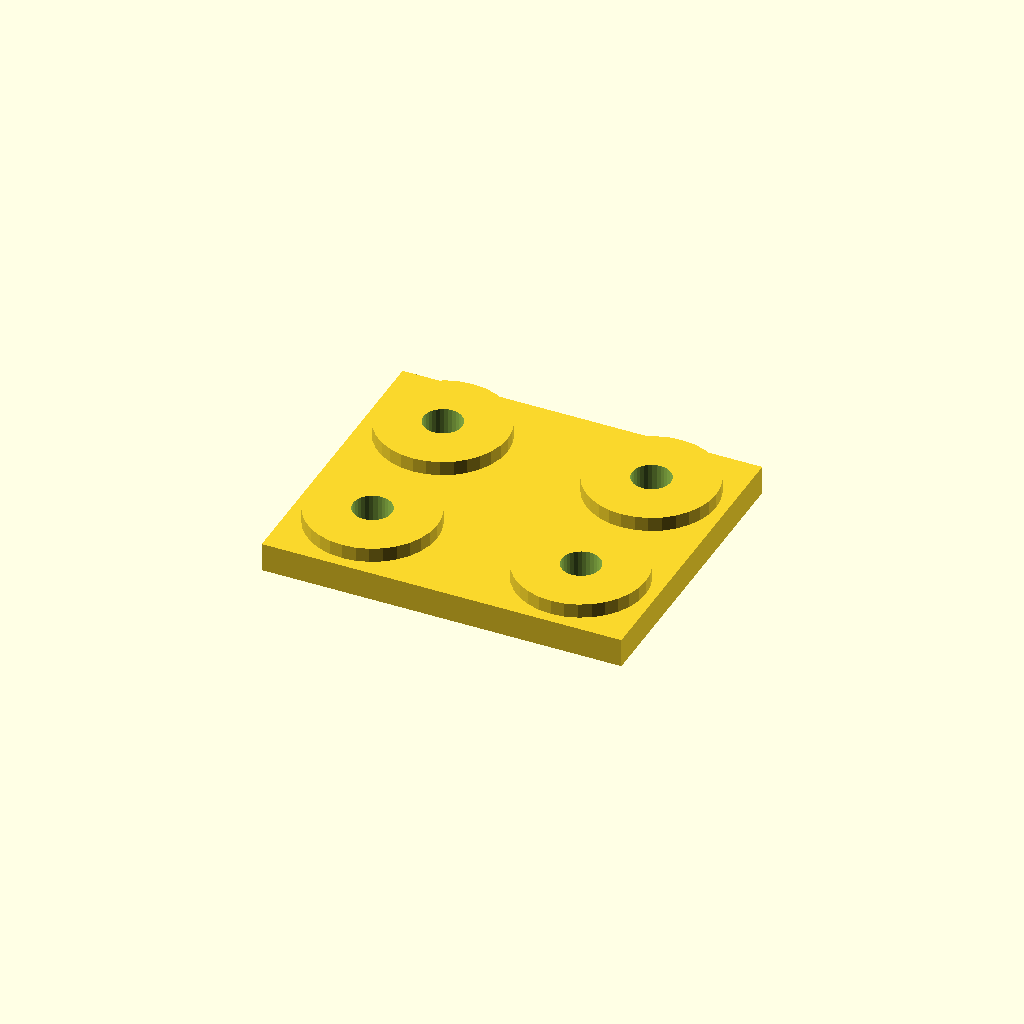
Cell 1: the model at its default parameters.
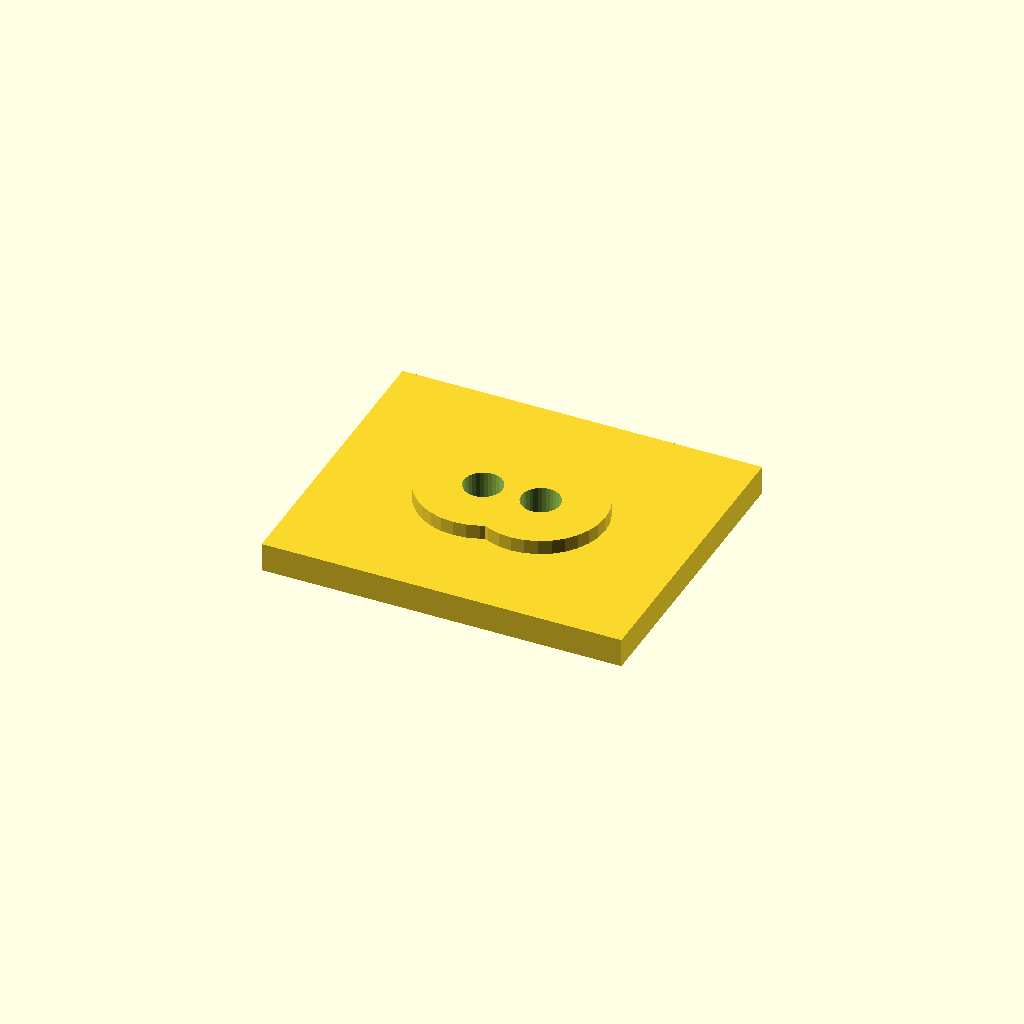
Cell 2 — edge set to 42, the other parameters unchanged.
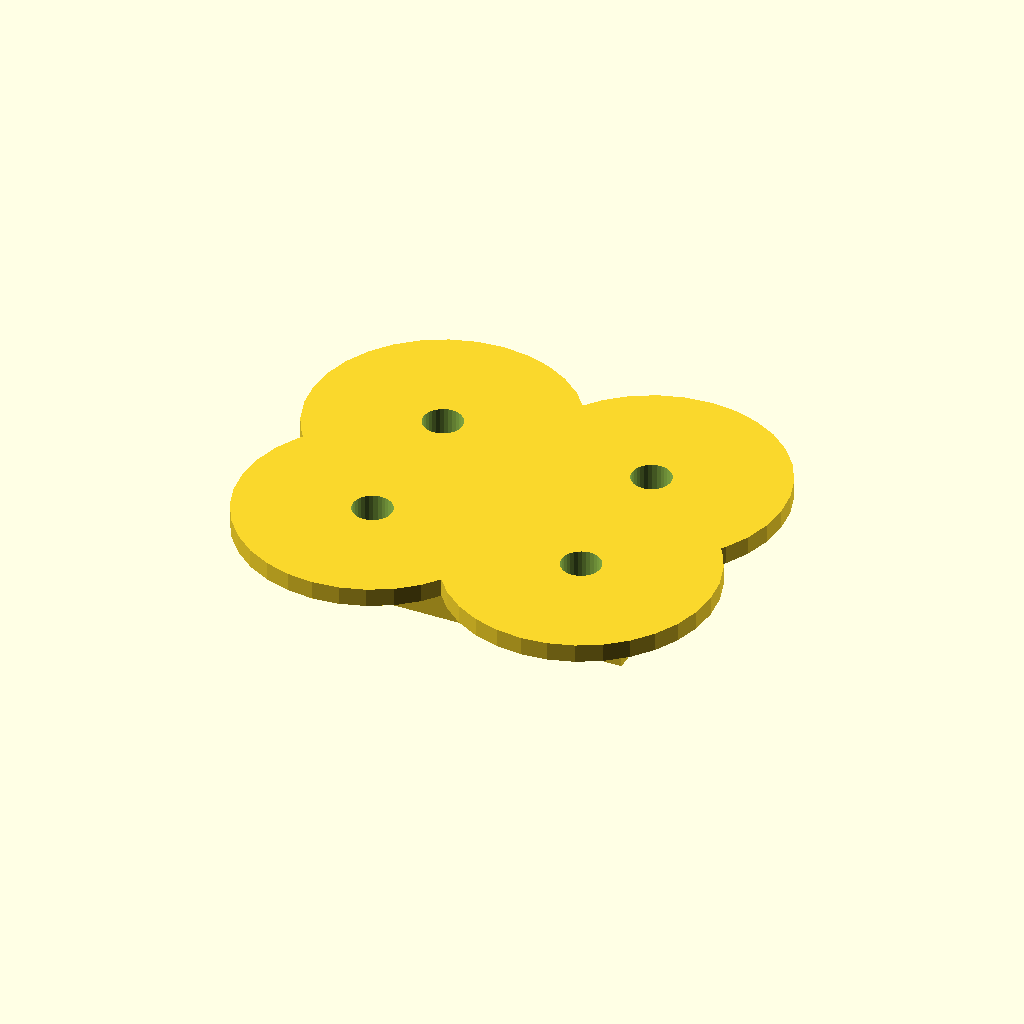
Cell 3: boss_d = 72 (everything else at default).
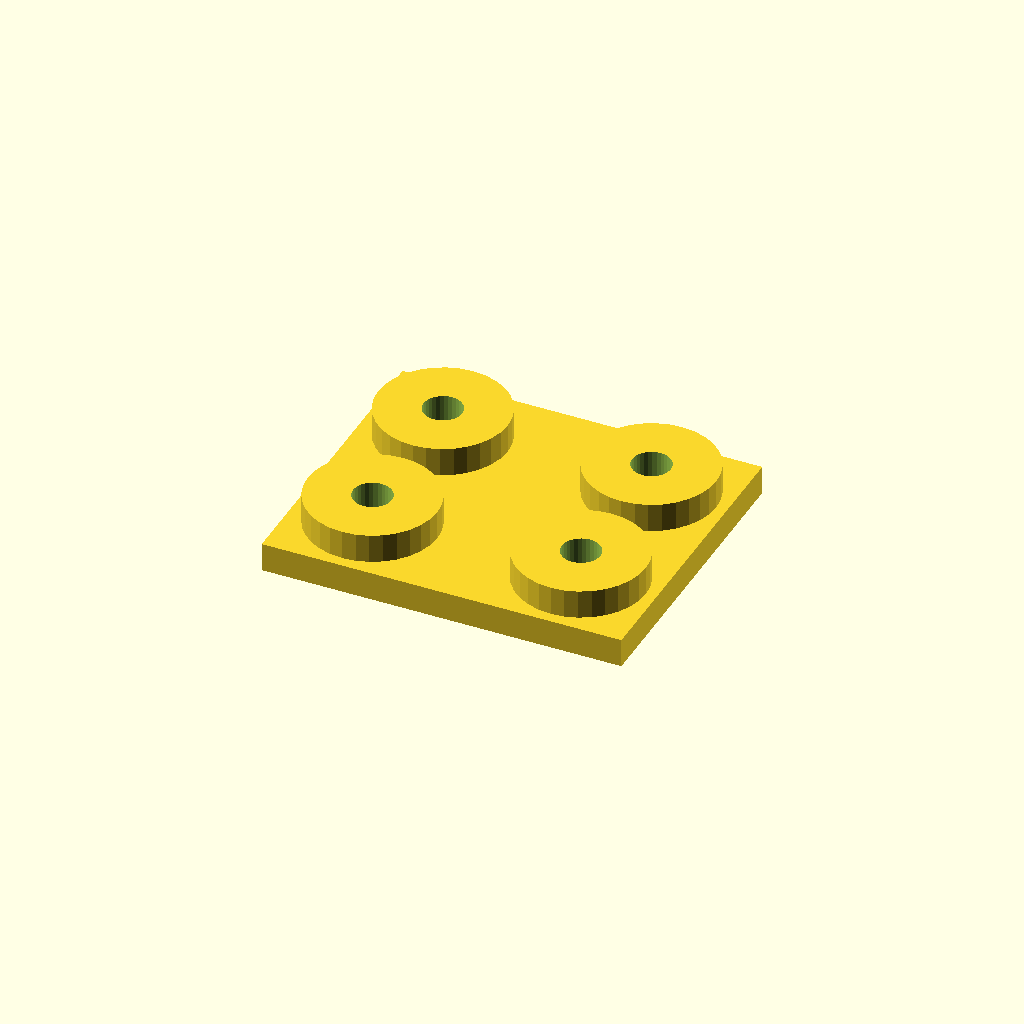
Cell 4 — boss_h set to 8, the other parameters unchanged.
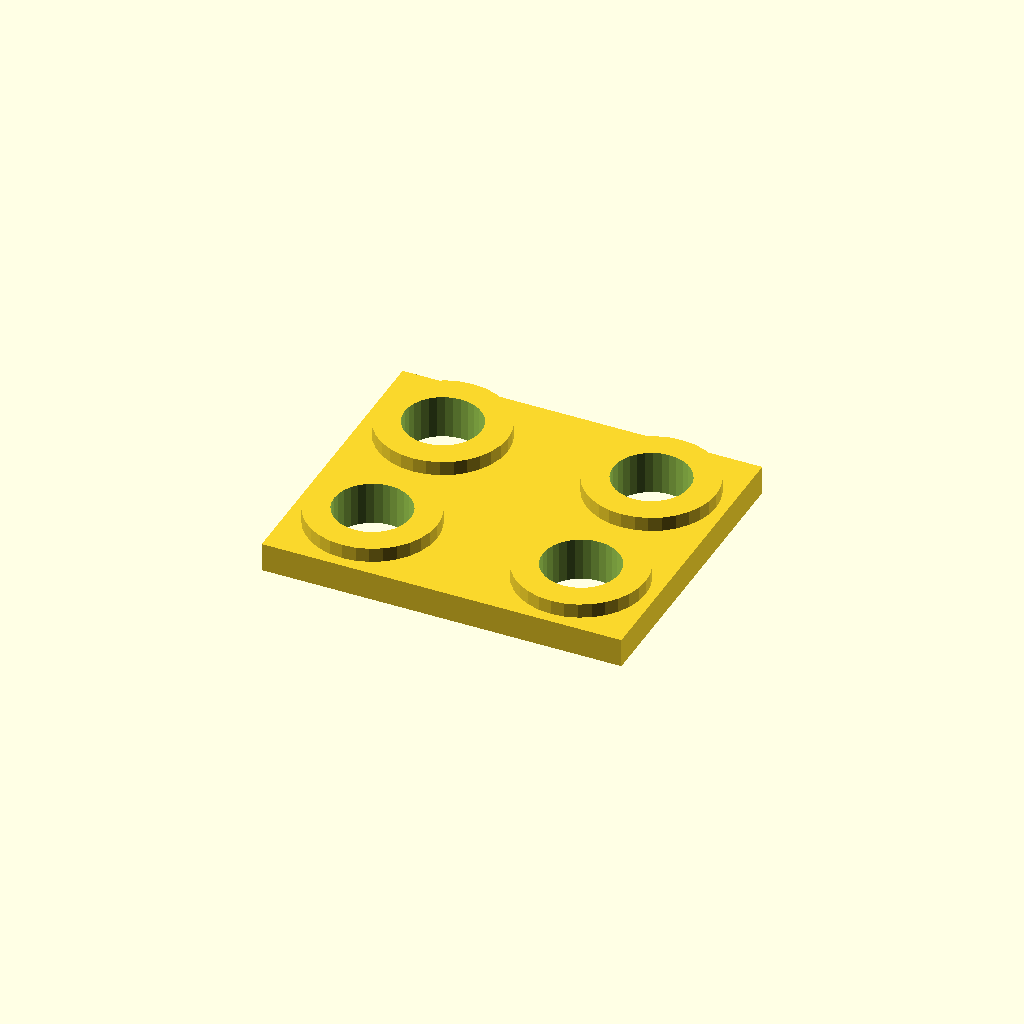
Cell 5: bore_d = 21 (everything else at default).
All cells are drawn from one camera (rotation 55°, 0°, 25°, orthographic, colour scheme Cornfield), so only the parameter changes between them.
Source of the model, optional_data/data/place1/anchorpads/part_0073.scad:
$fn = 32;

// ----------------------------------------------------------------------
// Anchor pads 100 x 84 x 12
// four corner bosses with anchor holes
// ----------------------------------------------------------------------

// --- parameters (mm) ---
plate = [100, 84, 8];    // base plate size (x, y, z)
pads = 4;                // boss count, one per corner
edge = 21;               // boss centre offset from the plate edge
boss_d = 36;             // boss diameter
boss_h = 4;              // boss height above the base plate
bore_d = 10.5;           // nominal hole diameter from the drawing
print_allowance = 0.25;  // clearance added for printing

// --- derived feature positions (mm) ---
hole_d = bore_d + print_allowance;  // = 10.75   hole diameter as printed
height = plate[2] + boss_h;         // = 12   overall height of the part
corner_x = plate[0] / 2 - edge;     // = 29   boss centre X
corner_y = plate[1] / 2 - edge;     // = 21   boss centre Y
feature_centers = [
  [corner_x, corner_y],
  [-corner_x, corner_y],
  [-corner_x, -corner_y],
  [corner_x, -corner_y]
];   // boss centres, anchor holes are drilled there

// base plate, four bosses standing on it, anchor holes all the way through
difference() {
  union() {
    cube(plate, center = true);
    for (centre = feature_centers)
      translate([centre[0], centre[1], plate[2] / 2 - 1])
        cylinder(d = boss_d, h = boss_h + 1);
  }
  for (centre = feature_centers)
    translate([centre[0], centre[1], -height])
      cylinder(d = hole_d, h = 2 * height + 2);  // through boss and plate
}
Customizer parameters (derived from the source; name, type, default, range or options):
plate: vector, default [100, 84, 8]
pads: number, default 4
edge: number, default 21
boss_d: number, default 36
boss_h: number, default 4
bore_d: number, default 10.5
print_allowance: number, default 0.25
